Dataset: dataset (GitHub, FarisAlamoudi/AI-for-Safe-Driving). Classes: highlighter, keyboard, mouse, pen, phone.

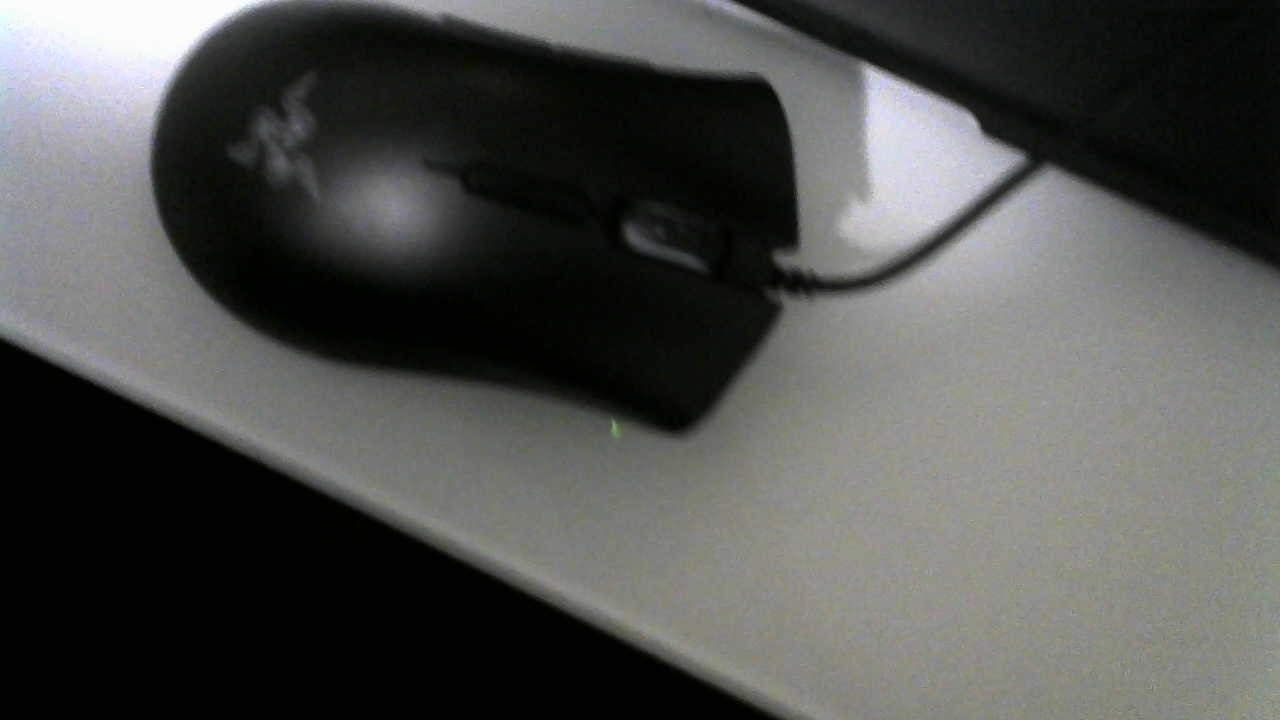
Label: mouse

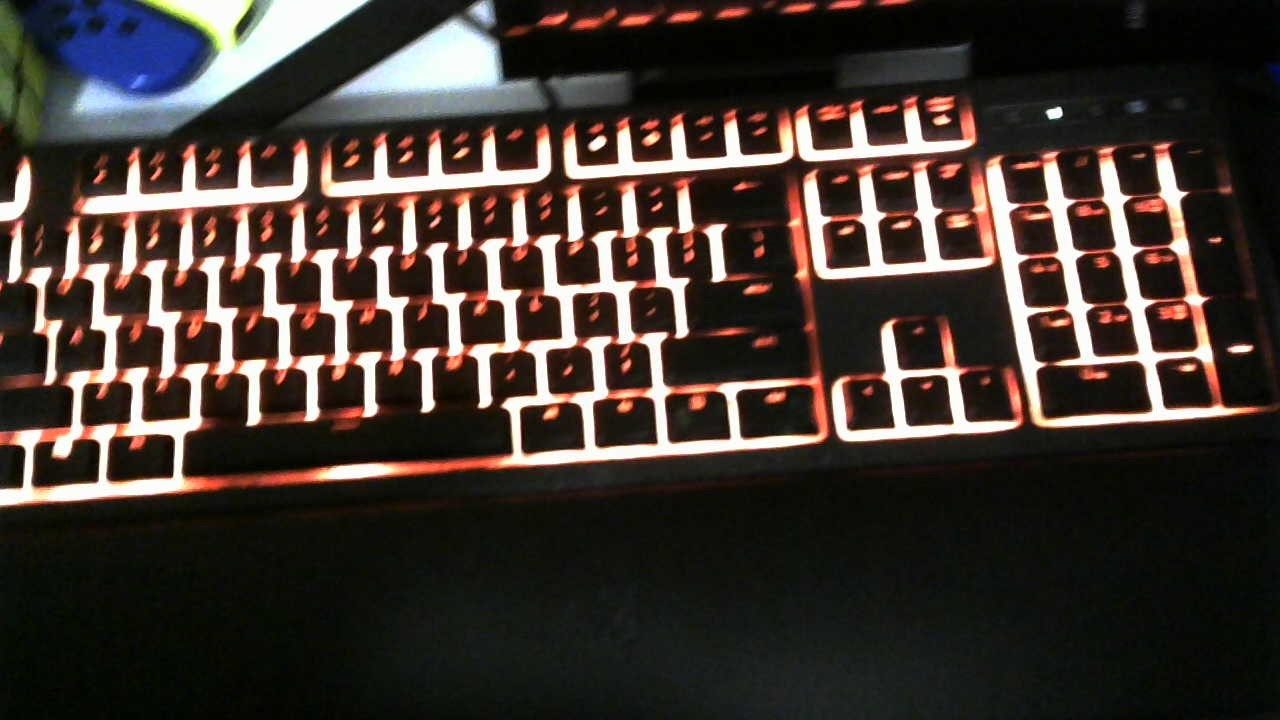
Label: keyboard

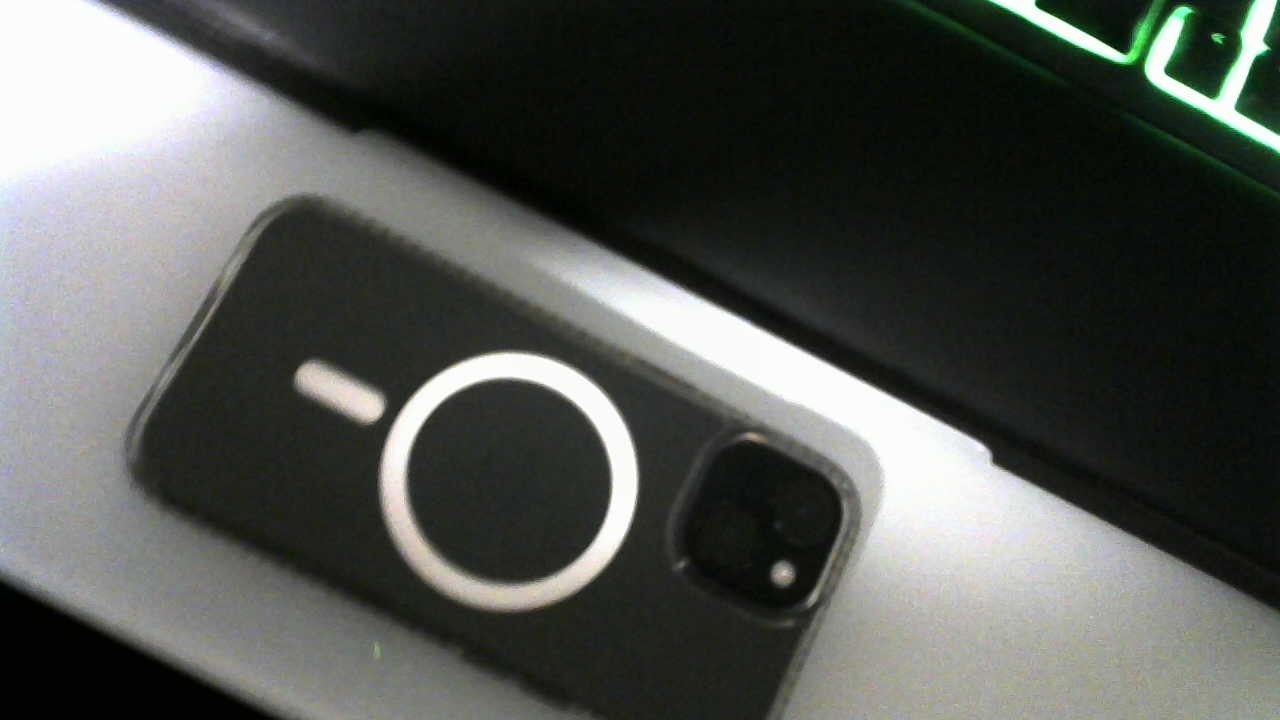
Label: phone

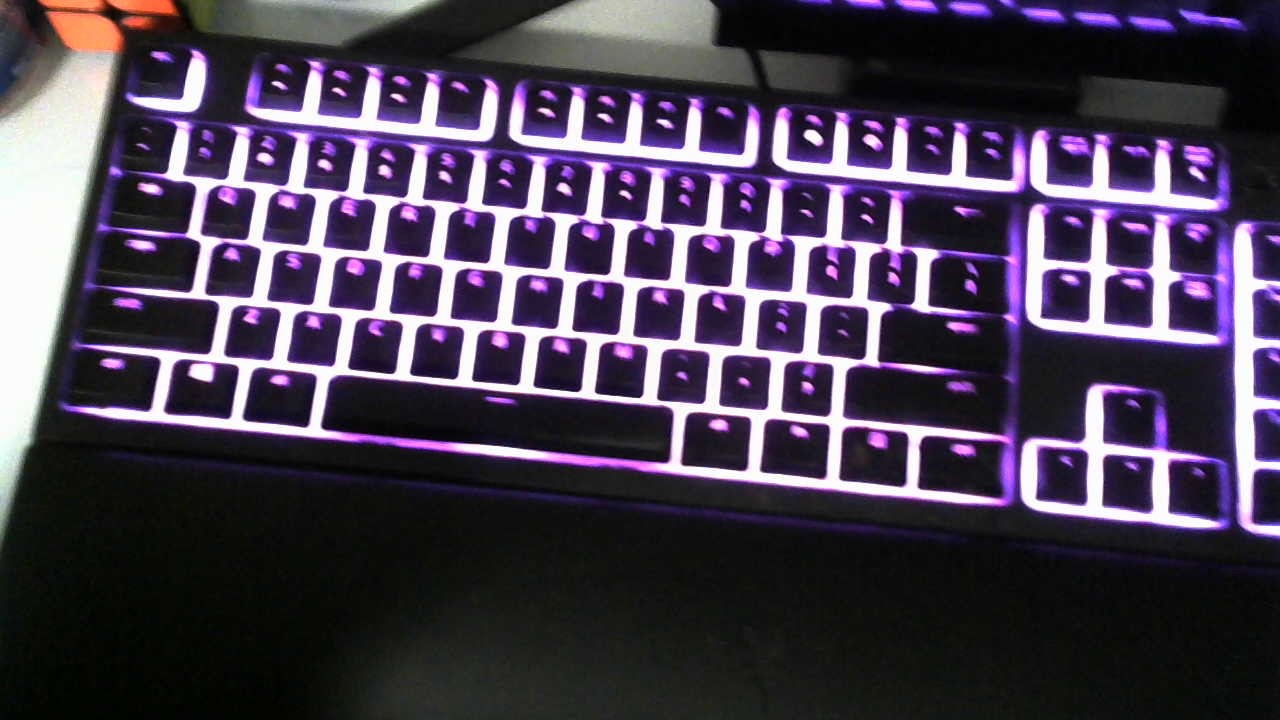
Label: keyboard

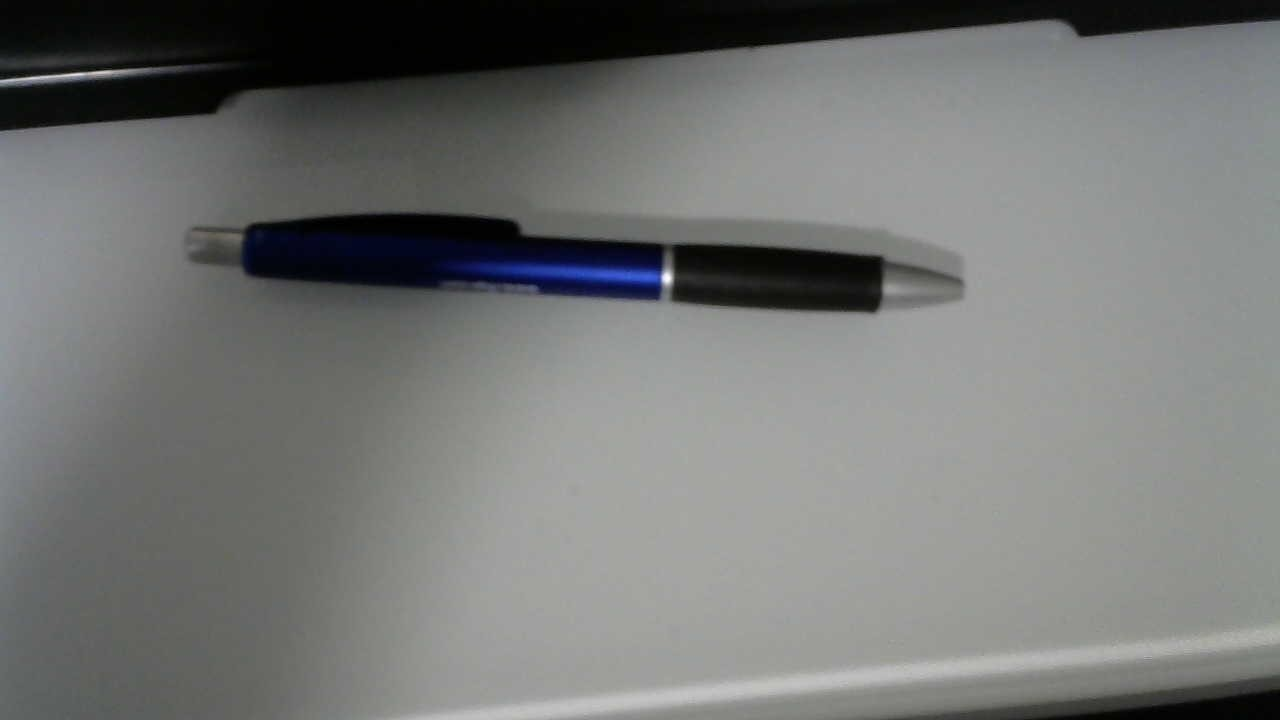
Label: pen

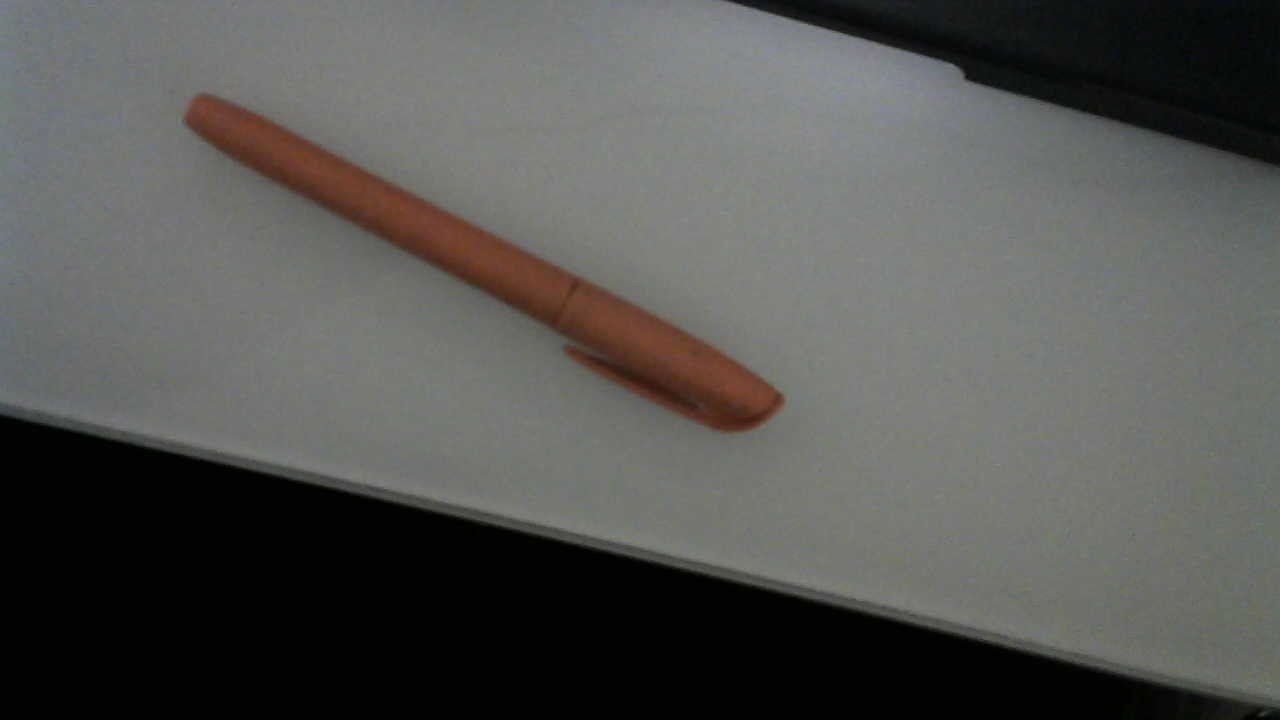
Label: highlighter
